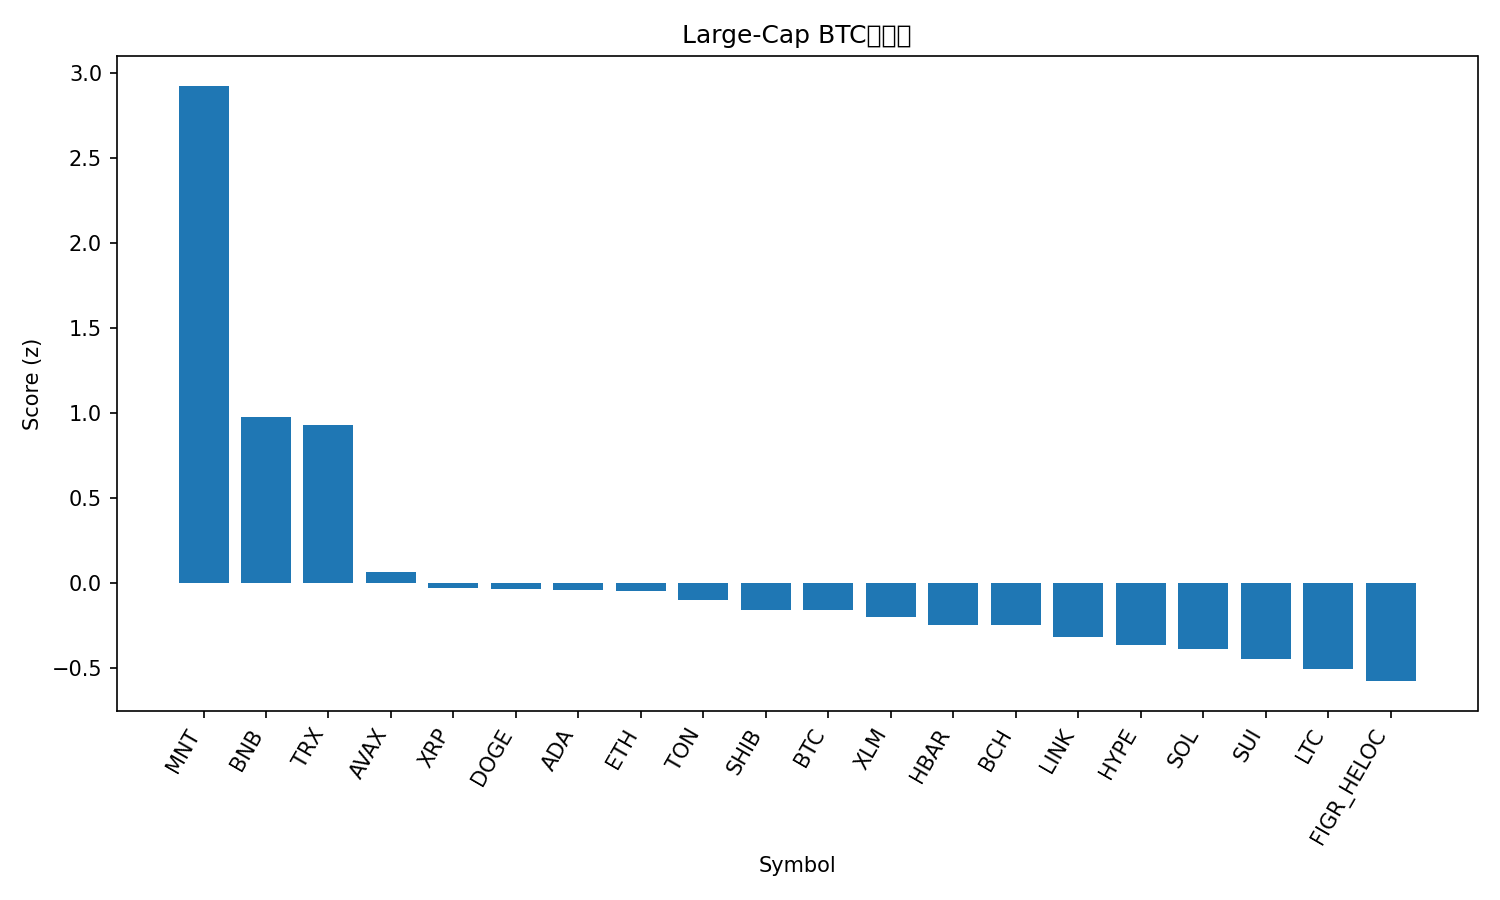

The data file committed next to this chart (first rows):
rank, name, symbol, price_btc, price_usd, pct_1h_btc, pct_24h_btc, pct_7d_btc, market_cap_rank, market_cap_usd, volume_usd, score
1, Mantle, MNT, 1.707e-05, 2.11, 0.6921, 7.97, 9.469, 34, 6871952294, 281451467, 2.922
2, BNB, BNB, 0.009569, 1181, 0.3705, 1.139, 6.035, 5, 164653290690, 2366386765, 0.9763
3, TRON, TRX, 2.77e-06, 0.3422, 0.5375, 1.144, -7.499, 10, 32398420303, 545109380, 0.9297
4, Avalanche, AVAX, 0.0002451, 30.26, 0.2919, -0.8698, -7.178, 21, 12784341830, 746125852, 0.0639
5, XRP, XRP, 2.407e-05, 2.97, 0.2248, -0.8368, -5.911, 3, 177792255304, 4998641746, -0.03248
6, Dogecoin, DOGE, 2.05e-06, 0.253, 0.2757, -2.165, -2.319, 9, 38251906635, 2780473558, -0.03585
7, Cardano, ADA, 6.79e-06, 0.8386, 0.3206, -2.254, -5.214, 11, 30657291830, 1574334285, -0.04188
8, Ethereum, ETH, 0.03662, 4520, 0.04818, 0.2082, -0.5898, 2, 546047133951, 35112506458, -0.04572
9, Toncoin, TON, 2.268e-05, 2.8, 0.1331, 0.08641, -6.34, 33, 7050093434, 132823892, -0.1019
10, Shiba Inu, SHIB, 1.00911e-10, 1.246e-05, 0.1275, -0.3545, -5.459, 31, 7337963216, 277909639, -0.1605
11, Bitcoin, BTC, 1.0, 123433, 0.0, 0.0, 0.0, 1, 2461923759497, 61970559606, -0.1614
12, Stellar, XLM, 3.24e-06, 0.4003, -0.007782, 0.4123, -1.191, 20, 12815261448, 299704320, -0.2008
13, Hedera, HBAR, 1.76e-06, 0.2173, 0.1626, -0.7758, -8.56, 25, 9213697199, 218165897, -0.2478
14, Bitcoin Cash, BCH, 0.004838, 597.1, 0.02928, -0.04045, -2.992, 23, 11908959291, 213177421, -0.2495
15, Chainlink, LINK, 0.0001768, 21.82, 0.2035, -1.944, -7.451, 16, 14800644552, 992031790, -0.3173
16, Hyperliquid, HYPE, 0.0003912, 48.28, 0.258, -3.011, -7.133, 17, 13071242536, 503268652, -0.3661
17, Solana, SOL, 0.001869, 230.7, -0.0662, -0.1223, -0.5141, 6, 125865015869, 6843529993, -0.3866
18, Sui, SUI, 2.884e-05, 3.56, 0.01774, -1.319, -1.65, 18, 12906879767, 1057014435, -0.4454
19, Litecoin, LTC, 0.0009706, 119.8, -0.1799, 0.2534, 2.094, 26, 9155899539, 728011764, -0.5055
20, Figure Heloc, FIGR_HELOC, 8.06e-06, 1.0, 0.0, 0.0, -11.84, 19, 12846283608, 54120, -0.5769
21, Cronos, CRO, 1.68e-06, 0.2075, -0.3367, -0.6249, -0.5406, 32, 7223402192, 36891172, -1.078
